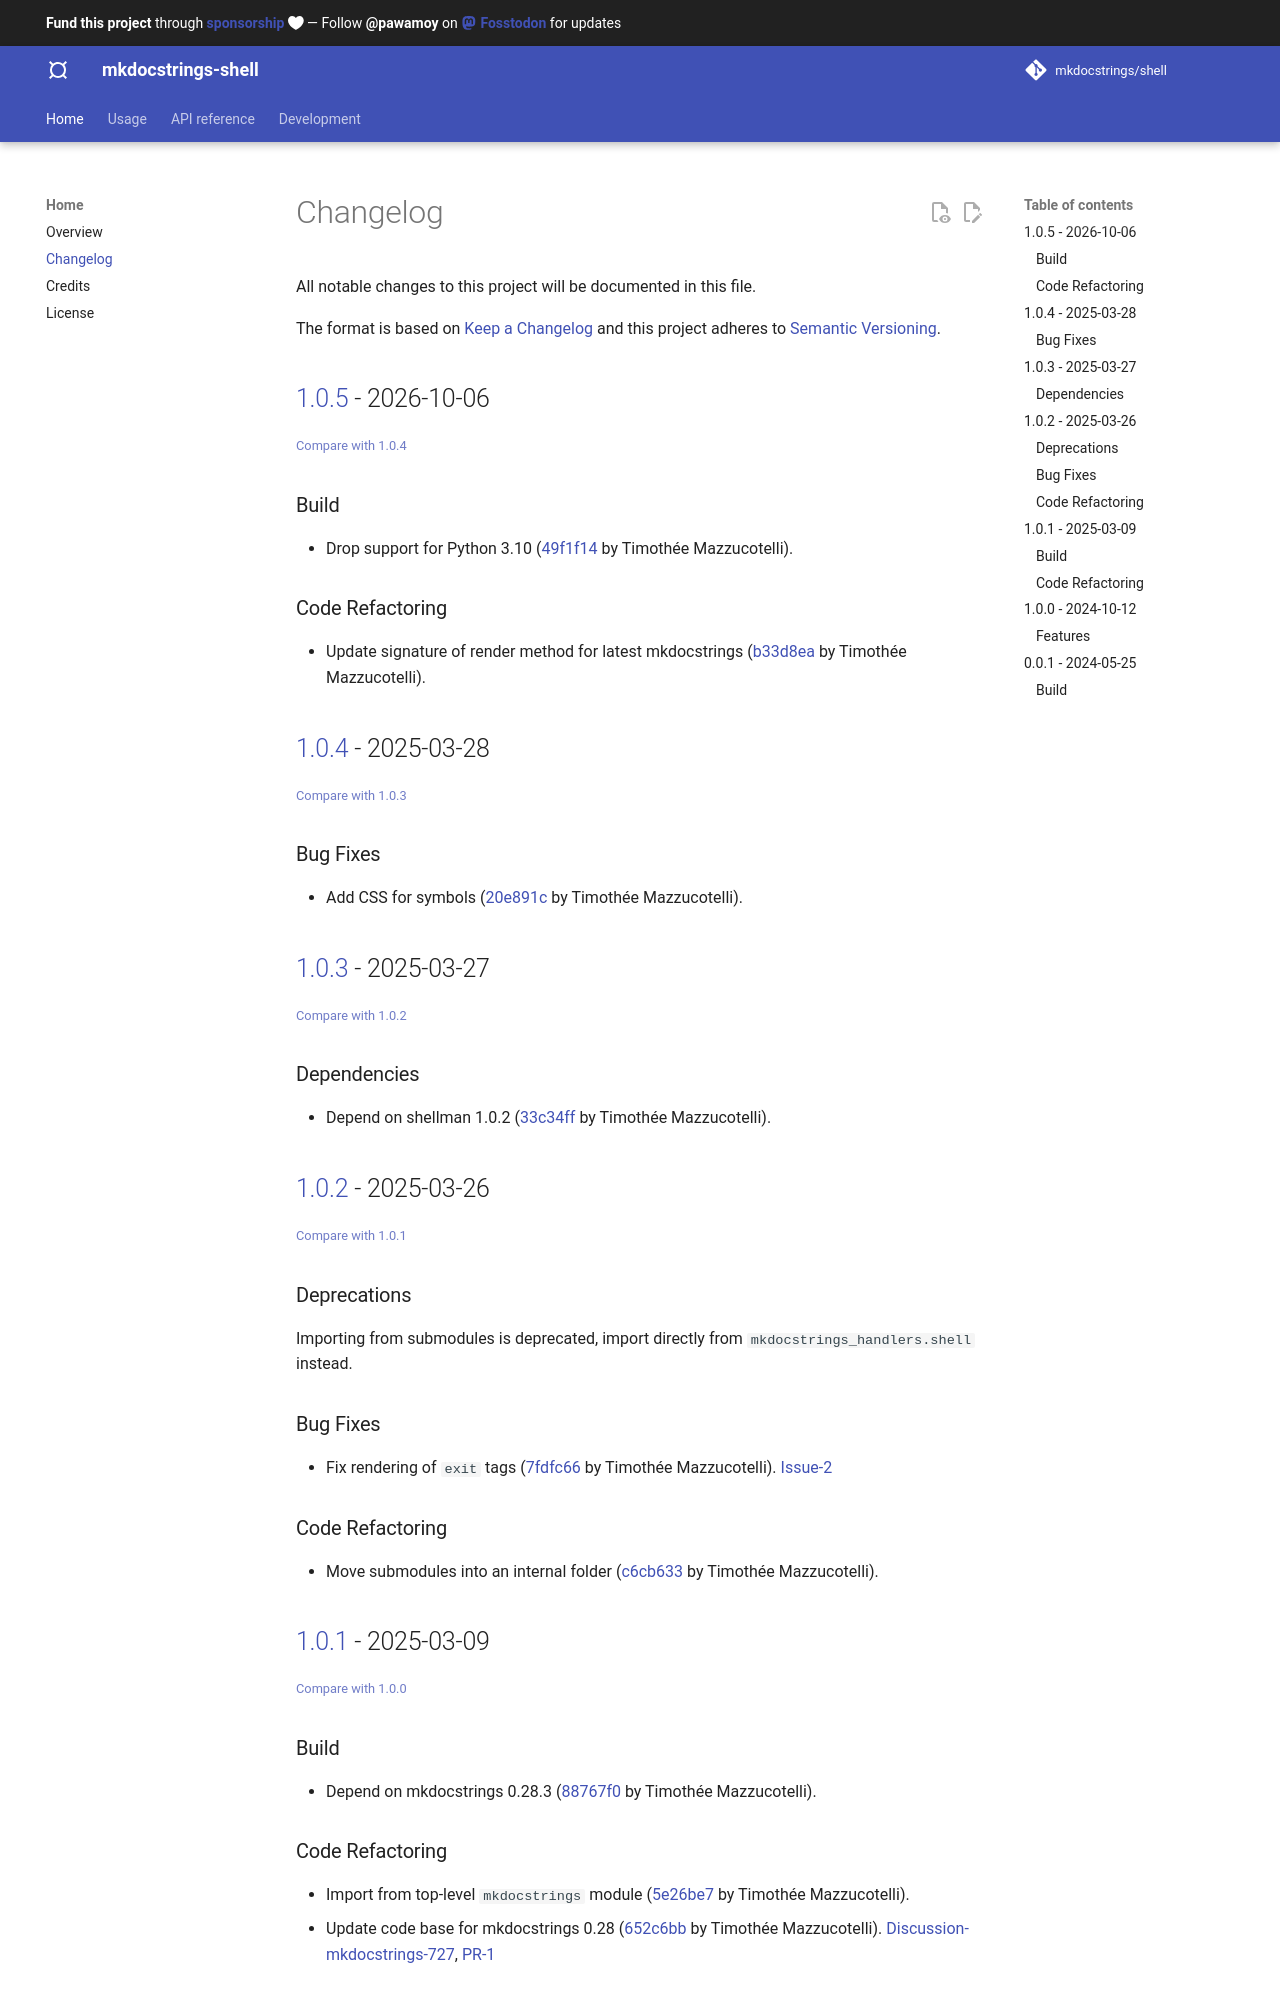

repository: mkdocstrings/shell · page: changelog/index.html · generator: mkdocs

# Changelog

All notable changes to this project will be documented in this file.

The format is based on [Keep a Changelog](http://keepachangelog.com/en/1.0.0/)
and this project adheres to [Semantic Versioning](http://semver.org/spec/v2.0.0.html).

<!-- insertion marker -->
## [1.0.5](https://github.com/mkdocstrings/shell/releases/tag/1.0.5) - 2026-10-06

<small>[Compare with 1.0.4](https://github.com/mkdocstrings/shell/compare/1.0.4...1.0.5)</small>

### Build

- Drop support for Python 3.10 ([49f1f14](https://github.com/mkdocstrings/shell/commit/49f1f14d4e721ae56b20d30cef9efe4f2c129317) by Timothée Mazzucotelli).

### Code Refactoring

- Update signature of render method for latest mkdocstrings ([b33d8ea](https://github.com/mkdocstrings/shell/commit/b33d8eadc084012ac80049315117855da14204ce) by Timothée Mazzucotelli).

## [1.0.4](https://github.com/mkdocstrings/shell/releases/tag/1.0.4) - 2025-03-28

<small>[Compare with 1.0.3](https://github.com/mkdocstrings/shell/compare/1.0.3...1.0.4)</small>

### Bug Fixes

- Add CSS for symbols ([20e891c](https://github.com/mkdocstrings/shell/commit/20e891c9775b6b7ff3b61ac306a3ac0e695da748) by Timothée Mazzucotelli).

## [1.0.3](https://github.com/mkdocstrings/shell/releases/tag/1.0.3) - 2025-03-27

<small>[Compare with 1.0.2](https://github.com/mkdocstrings/shell/compare/1.0.2...1.0.3)</small>

### Dependencies

- Depend on shellman 1.0.2 ([33c34ff](https://github.com/mkdocstrings/shell/commit/33c34ff92b8d199fdf72ab9e6240f77ec606a6a3) by Timothée Mazzucotelli).

## [1.0.2](https://github.com/mkdocstrings/shell/releases/tag/1.0.2) - 2025-03-26

<small>[Compare with 1.0.1](https://github.com/mkdocstrings/shell/compare/1.0.1...1.0.2)</small>

### Deprecations

Importing from submodules is deprecated, import directly from `mkdocstrings_handlers.shell` instead.

### Bug Fixes

- Fix rendering of `exit` tags ([7fdfc66](https://github.com/mkdocstrings/shell/commit/7fdfc661771a5c9c08b69f88a25eb26c4c3fb263) by Timothée Mazzucotelli). [Issue-2](https://github.com/mkdocstrings/shell/issues/2)

### Code Refactoring

- Move submodules into an internal folder ([c6cb633](https://github.com/mkdocstrings/shell/commit/c6cb633003a9f028a5b4b4f71d4f8a690eae7e8b) by Timothée Mazzucotelli).

## [1.0.1](https://github.com/mkdocstrings/shell/releases/tag/1.0.1) - 2025-03-09

<small>[Compare with 1.0.0](https://github.com/mkdocstrings/shell/compare/1.0.0...1.0.1)</small>

### Build

- Depend on mkdocstrings 0.28.3 ([88767f0](https://github.com/mkdocstrings/shell/commit/88767f02089dca2d0064e2f4ff7a22006b5303e9) by Timothée Mazzucotelli).
